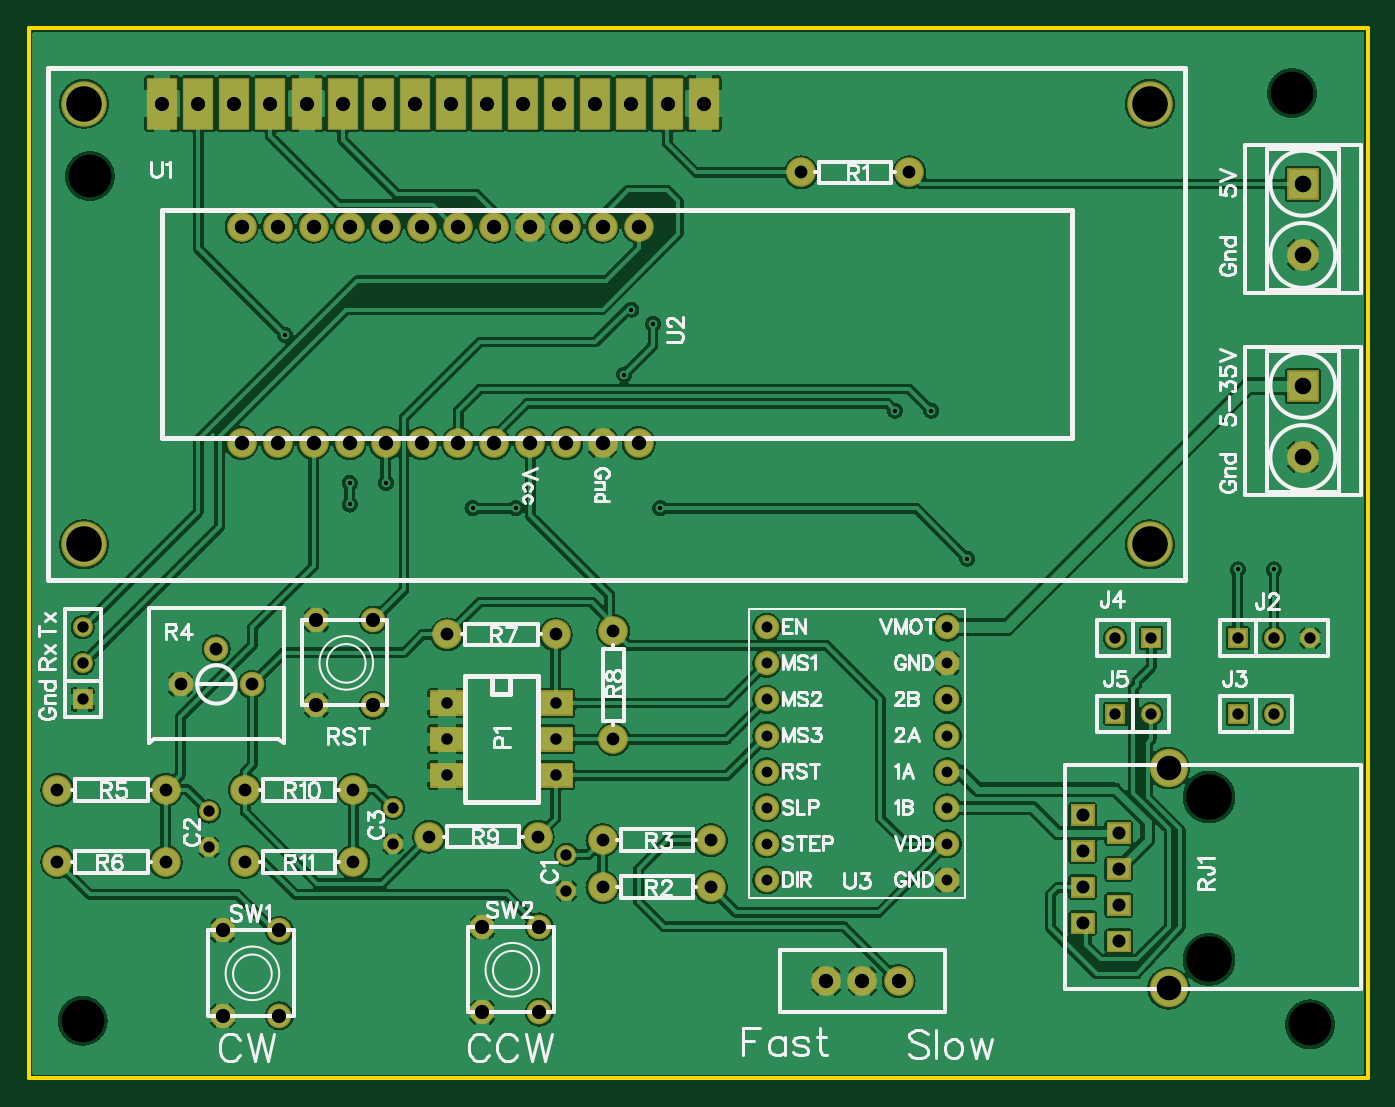
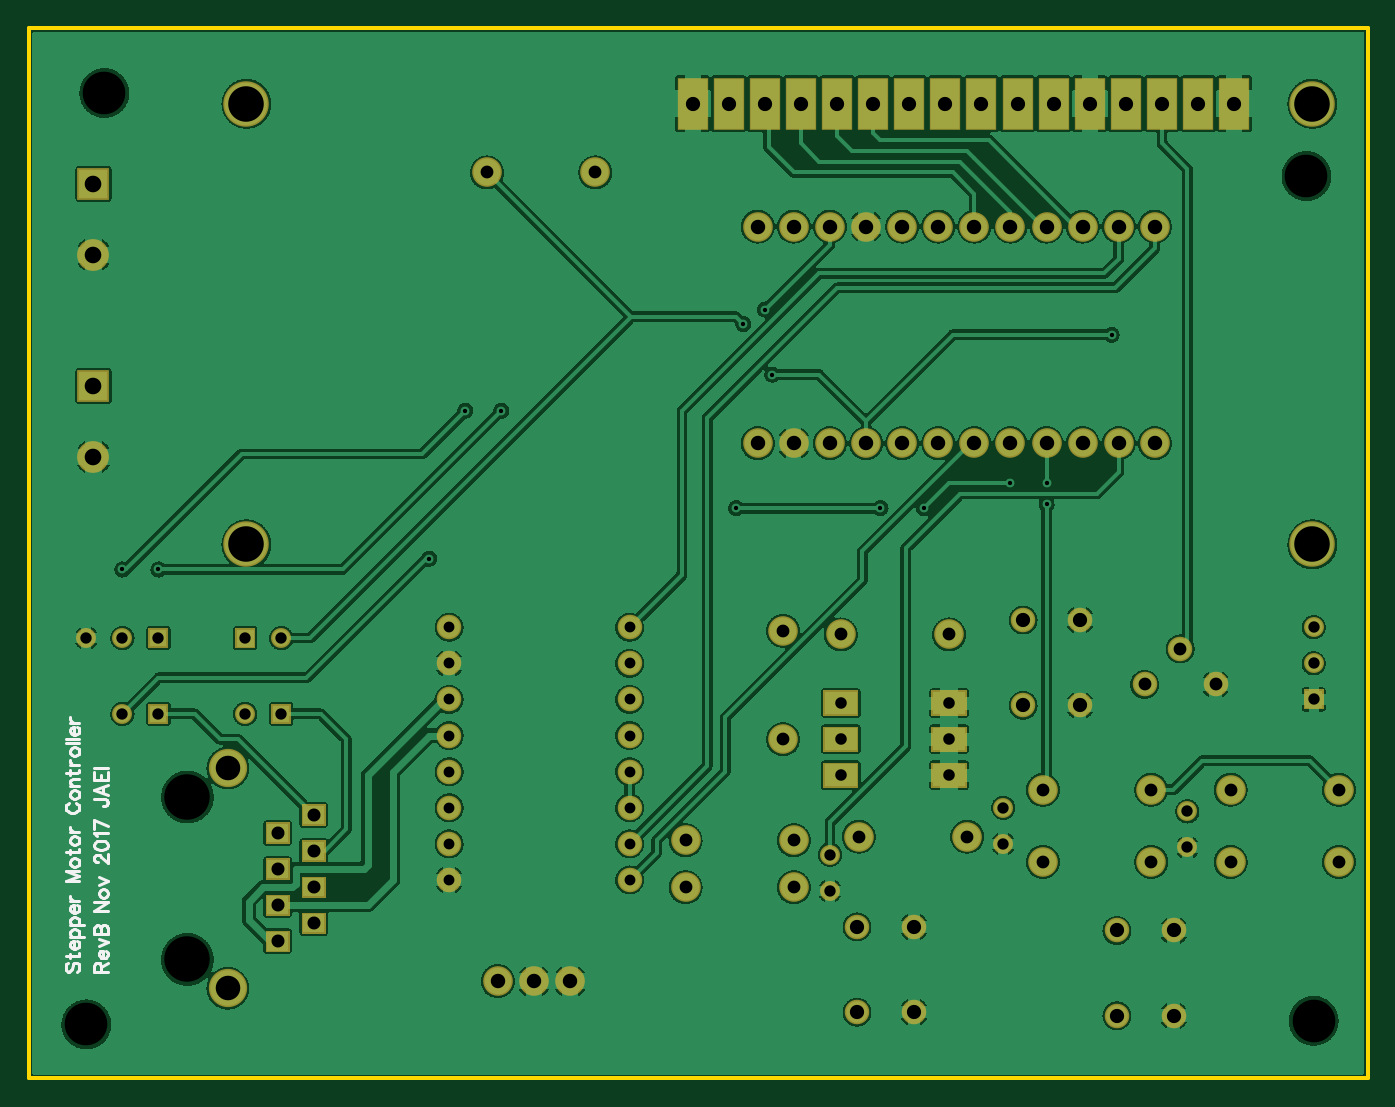
Circuit board: 9 layer files. Board 94.2 x 73.9 mm.
- outline: Gerber_BoardOutline.GKO (505 bytes)
- bottom_copper: Gerber_BottomLayer.GBL (373909 bytes)
- bottom_silk: Gerber_BottomSilkLayer.GBO (8485 bytes)
- bottom_mask: Gerber_BottomSolderMaskLayer.GBS (4932 bytes)
- drill: Gerber_Drill_NPTH.DRL (387 bytes)
- drill: Gerber_Drill_PTH.DRL (3264 bytes)
- top_copper: Gerber_TopLayer.GTL (402954 bytes)
- top_silk: Gerber_TopSilkLayer.GTO (41626 bytes)
- top_mask: Gerber_TopSolderMaskLayer.GTS (4929 bytes)

=== outline: Gerber_BoardOutline.GKO ===
G04 Layer: BoardOutline*
G04 EasyEDA v6.1.49, Fri, 31 May 2019 17:24:00 GMT*
G04 71df6b768b89431483a7d7af08236151,dc0d9e76242740cdbd9464dc56747404,10*
G04 Gerber Generator version 0.2*
G04 Scale: 100 percent, Rotated: No, Reflected: No *
G04 Dimensions in millimeters *
G04 leading zeros omitted , absolute positions ,3 integer and 3 decimal *
%FSLAX33Y33*%
%MOMM*%
G90*
G71D02*

%ADD10C,0.254000*%
G54D10*
G01X0Y73914D02*
G01X94234Y73914D01*
G01X94234Y0D01*
G01X0Y0D01*
G01X0Y73914D01*

%LPD*%
M00*
M02*

=== bottom_copper: Gerber_BottomLayer.GBL (373909 bytes, source omitted) ===
=== bottom_silk: Gerber_BottomSilkLayer.GBO (8485 bytes, source omitted) ===
=== bottom_mask: Gerber_BottomSolderMaskLayer.GBS ===
G04 Layer: BottomSolderMaskLayer*
G04 EasyEDA v6.1.49, Fri, 31 May 2019 17:24:00 GMT*
G04 71df6b768b89431483a7d7af08236151,dc0d9e76242740cdbd9464dc56747404,10*
G04 Gerber Generator version 0.2*
G04 Scale: 100 percent, Rotated: No, Reflected: No *
G04 Dimensions in millimeters *
G04 leading zeros omitted , absolute positions ,3 integer and 3 decimal *
%FSLAX33Y33*%
%MOMM*%
G90*
G71D02*

%ADD30R,1.402080X1.402080*%
%ADD31C,1.402080*%
%ADD32C,1.727200*%
%ADD33R,2.235200X2.235200*%
%ADD34C,2.235200*%
%ADD35C,2.082800*%
%ADD36R,2.202180X3.703320*%
%ADD37C,3.202940*%
%ADD39C,2.692400*%

%LPD*%
G36*
G01X3108Y25968D02*
G01X3108Y27371D01*
G01X4511Y27371D01*
G01X4511Y25968D01*
G01X3108Y25968D01*
G37*
G54D31*
G01X3810Y29210D03*
G01X3810Y31750D03*
G36*
G01X78292Y30286D02*
G01X78292Y31689D01*
G01X79695Y31689D01*
G01X79695Y30286D01*
G01X78292Y30286D01*
G37*
G01X76454Y30988D03*
G54D30*
G01X85090Y25654D03*
G54D31*
G01X87630Y25654D03*
G54D32*
G01X17653Y4414D03*
G01X17653Y10414D03*
G01X13652Y4414D03*
G01X13652Y10414D03*
G01X35941Y4668D03*
G01X35941Y10668D03*
G01X31940Y4668D03*
G01X31940Y10668D03*
G01X24257Y26258D03*
G01X24257Y32258D03*
G01X20256Y26258D03*
G01X20256Y32258D03*
G54D33*
G01X89662Y48717D03*
G54D34*
G01X89662Y43738D03*
G54D35*
G01X56134Y6858D03*
G01X58674Y6858D03*
G01X61214Y6858D03*
G54D33*
G01X89662Y62941D03*
G54D34*
G01X89662Y57962D03*
G54D36*
G01X29723Y68585D03*
G01X32263Y68585D03*
G01X37343Y68585D03*
G01X34803Y68585D03*
G01X44963Y68585D03*
G01X47503Y68585D03*
G01X42423Y68585D03*
G01X39883Y68585D03*
G01X19563Y68585D03*
G01X22103Y68585D03*
G01X27183Y68585D03*
G01X24643Y68585D03*
G01X14483Y68585D03*
G01X17023Y68585D03*
G01X11943Y68585D03*
G54D37*
G01X3901Y68585D03*
G01X3901Y37586D03*
G01X78902Y37586D03*
G01X78902Y68585D03*
G54D36*
G01X9403Y68585D03*
G54D35*
G01X42926Y59944D03*
G01X40386Y59944D03*
G01X37846Y59944D03*
G01X35306Y59944D03*
G01X32766Y59944D03*
G01X30226Y59944D03*
G01X27686Y59944D03*
G01X25146Y59944D03*
G01X22606Y59944D03*
G01X20066Y59944D03*
G01X17526Y59944D03*
G01X14986Y59944D03*
G01X14986Y44704D03*
G01X17526Y44704D03*
G01X20066Y44704D03*
G01X22606Y44704D03*
G01X25146Y44704D03*
G01X27686Y44704D03*
G01X30226Y44704D03*
G01X32766Y44704D03*
G01X35306Y44704D03*
G01X37846Y44704D03*
G01X40386Y44704D03*
G01X42926Y44704D03*
G54D32*
G01X64643Y26670D03*
G01X64643Y29210D03*
G01X64643Y31750D03*
G01X64643Y24130D03*
G01X64643Y21590D03*
G01X64643Y19050D03*
G01X64643Y16510D03*
G01X64643Y13970D03*
G01X51943Y13970D03*
G01X51943Y16510D03*
G01X51943Y19050D03*
G01X51943Y21590D03*
G01X51943Y24130D03*
G01X51943Y26670D03*
G01X51943Y29210D03*
G01X51943Y31750D03*
G36*
G01X75857Y8902D02*
G01X75857Y10401D01*
G01X77558Y10401D01*
G01X77558Y8902D01*
G01X75857Y8902D01*
G37*
G36*
G01X73317Y10172D02*
G01X73317Y11671D01*
G01X75018Y11671D01*
G01X75018Y10172D01*
G01X73317Y10172D01*
G37*
G36*
G01X75857Y11442D02*
G01X75857Y12941D01*
G01X77558Y12941D01*
G01X77558Y11442D01*
G01X75857Y11442D01*
G37*
G36*
G01X73317Y12712D02*
G01X73317Y14211D01*
G01X75018Y14211D01*
G01X75018Y12712D01*
G01X73317Y12712D01*
G37*
G36*
G01X75857Y13982D02*
G01X75857Y15481D01*
G01X77558Y15481D01*
G01X77558Y13982D01*
G01X75857Y13982D01*
G37*
G36*
G01X73317Y15252D02*
G01X73317Y16751D01*
G01X75018Y16751D01*
G01X75018Y15252D01*
G01X73317Y15252D01*
G37*
G36*
G01X75857Y16522D02*
G01X75857Y18021D01*
G01X77558Y18021D01*
G01X77558Y16522D01*
G01X75857Y16522D01*
G37*
G36*
G01X73317Y17792D02*
G01X73317Y19291D01*
G01X75018Y19291D01*
G01X75018Y17792D01*
G01X73317Y17792D01*
G37*
G54D39*
G01X80213Y6350D03*
G01X80213Y21844D03*
G54D31*
G01X37846Y15748D03*
G01X37846Y13208D03*
G01X12700Y18796D03*
G01X12700Y16256D03*
G54D35*
G01X61976Y63754D03*
G01X54356Y63754D03*
G01X40386Y13462D03*
G01X48006Y13462D03*
G54D30*
G01X85090Y30988D03*
G54D31*
G01X87630Y30988D03*
G01X90170Y30988D03*
G01X25654Y19050D03*
G01X25654Y16510D03*
G54D35*
G01X40386Y16764D03*
G01X48006Y16764D03*
G54D30*
G01X76454Y25654D03*
G54D31*
G01X78994Y25654D03*
G36*
G01X28219Y25527D02*
G01X28219Y27305D01*
G01X30708Y27305D01*
G01X30708Y25527D01*
G01X28219Y25527D01*
G37*
G36*
G01X28219Y22987D02*
G01X28219Y24765D01*
G01X30708Y24765D01*
G01X30708Y22987D01*
G01X28219Y22987D01*
G37*
G36*
G01X28219Y20447D02*
G01X28219Y22225D01*
G01X30708Y22225D01*
G01X30708Y20447D01*
G01X28219Y20447D01*
G37*
G36*
G01X35839Y20447D02*
G01X35839Y22225D01*
G01X38328Y22225D01*
G01X38328Y20447D01*
G01X35839Y20447D01*
G37*
G36*
G01X35839Y22987D02*
G01X35839Y24765D01*
G01X38328Y24765D01*
G01X38328Y22987D01*
G01X35839Y22987D01*
G37*
G36*
G01X35839Y25527D02*
G01X35839Y27305D01*
G01X38328Y27305D01*
G01X38328Y25527D01*
G01X35839Y25527D01*
G37*
G54D32*
G01X13208Y30226D03*
G01X15709Y27726D03*
G01X10708Y27726D03*
G54D35*
G01X9652Y20320D03*
G01X2032Y20320D03*
G01X2032Y15240D03*
G01X9652Y15240D03*
G01X37084Y31242D03*
G01X29464Y31242D03*
G01X41148Y23876D03*
G01X41148Y31496D03*
G01X28194Y17018D03*
G01X35814Y17018D03*
G01X22860Y20320D03*
G01X15240Y20320D03*
G01X22860Y15240D03*
G01X15240Y15240D03*
M00*
M02*

=== drill: Gerber_Drill_NPTH.DRL (387 bytes, source withheld) ===
=== drill: Gerber_Drill_PTH.DRL (3264 bytes, source withheld) ===
=== top_copper: Gerber_TopLayer.GTL (402954 bytes, source omitted) ===
=== top_silk: Gerber_TopSilkLayer.GTO (41626 bytes, source omitted) ===
=== top_mask: Gerber_TopSolderMaskLayer.GTS ===
G04 Layer: TopSolderMaskLayer*
G04 EasyEDA v6.1.49, Fri, 31 May 2019 17:24:00 GMT*
G04 71df6b768b89431483a7d7af08236151,dc0d9e76242740cdbd9464dc56747404,10*
G04 Gerber Generator version 0.2*
G04 Scale: 100 percent, Rotated: No, Reflected: No *
G04 Dimensions in millimeters *
G04 leading zeros omitted , absolute positions ,3 integer and 3 decimal *
%FSLAX33Y33*%
%MOMM*%
G90*
G71D02*

%ADD30R,1.402080X1.402080*%
%ADD31C,1.402080*%
%ADD32C,1.727200*%
%ADD33R,2.235200X2.235200*%
%ADD34C,2.235200*%
%ADD35C,2.082800*%
%ADD36R,2.202180X3.703320*%
%ADD37C,3.202940*%
%ADD39C,2.692400*%

%LPD*%
G36*
G01X3108Y25968D02*
G01X3108Y27371D01*
G01X4511Y27371D01*
G01X4511Y25968D01*
G01X3108Y25968D01*
G37*
G54D31*
G01X3810Y29210D03*
G01X3810Y31750D03*
G36*
G01X78292Y30286D02*
G01X78292Y31689D01*
G01X79695Y31689D01*
G01X79695Y30286D01*
G01X78292Y30286D01*
G37*
G01X76454Y30988D03*
G54D30*
G01X85090Y25654D03*
G54D31*
G01X87630Y25654D03*
G54D32*
G01X17653Y4414D03*
G01X17653Y10414D03*
G01X13652Y4414D03*
G01X13652Y10414D03*
G01X35941Y4668D03*
G01X35941Y10668D03*
G01X31940Y4668D03*
G01X31940Y10668D03*
G01X24257Y26258D03*
G01X24257Y32258D03*
G01X20256Y26258D03*
G01X20256Y32258D03*
G54D33*
G01X89662Y48717D03*
G54D34*
G01X89662Y43738D03*
G54D35*
G01X56134Y6858D03*
G01X58674Y6858D03*
G01X61214Y6858D03*
G54D33*
G01X89662Y62941D03*
G54D34*
G01X89662Y57962D03*
G54D36*
G01X29723Y68585D03*
G01X32263Y68585D03*
G01X37343Y68585D03*
G01X34803Y68585D03*
G01X44963Y68585D03*
G01X47503Y68585D03*
G01X42423Y68585D03*
G01X39883Y68585D03*
G01X19563Y68585D03*
G01X22103Y68585D03*
G01X27183Y68585D03*
G01X24643Y68585D03*
G01X14483Y68585D03*
G01X17023Y68585D03*
G01X11943Y68585D03*
G54D37*
G01X3901Y68585D03*
G01X3901Y37586D03*
G01X78902Y37586D03*
G01X78902Y68585D03*
G54D36*
G01X9403Y68585D03*
G54D35*
G01X42926Y59944D03*
G01X40386Y59944D03*
G01X37846Y59944D03*
G01X35306Y59944D03*
G01X32766Y59944D03*
G01X30226Y59944D03*
G01X27686Y59944D03*
G01X25146Y59944D03*
G01X22606Y59944D03*
G01X20066Y59944D03*
G01X17526Y59944D03*
G01X14986Y59944D03*
G01X14986Y44704D03*
G01X17526Y44704D03*
G01X20066Y44704D03*
G01X22606Y44704D03*
G01X25146Y44704D03*
G01X27686Y44704D03*
G01X30226Y44704D03*
G01X32766Y44704D03*
G01X35306Y44704D03*
G01X37846Y44704D03*
G01X40386Y44704D03*
G01X42926Y44704D03*
G54D32*
G01X64643Y26670D03*
G01X64643Y29210D03*
G01X64643Y31750D03*
G01X64643Y24130D03*
G01X64643Y21590D03*
G01X64643Y19050D03*
G01X64643Y16510D03*
G01X64643Y13970D03*
G01X51943Y13970D03*
G01X51943Y16510D03*
G01X51943Y19050D03*
G01X51943Y21590D03*
G01X51943Y24130D03*
G01X51943Y26670D03*
G01X51943Y29210D03*
G01X51943Y31750D03*
G36*
G01X75857Y8902D02*
G01X75857Y10401D01*
G01X77558Y10401D01*
G01X77558Y8902D01*
G01X75857Y8902D01*
G37*
G36*
G01X73317Y10172D02*
G01X73317Y11671D01*
G01X75018Y11671D01*
G01X75018Y10172D01*
G01X73317Y10172D01*
G37*
G36*
G01X75857Y11442D02*
G01X75857Y12941D01*
G01X77558Y12941D01*
G01X77558Y11442D01*
G01X75857Y11442D01*
G37*
G36*
G01X73317Y12712D02*
G01X73317Y14211D01*
G01X75018Y14211D01*
G01X75018Y12712D01*
G01X73317Y12712D01*
G37*
G36*
G01X75857Y13982D02*
G01X75857Y15481D01*
G01X77558Y15481D01*
G01X77558Y13982D01*
G01X75857Y13982D01*
G37*
G36*
G01X73317Y15252D02*
G01X73317Y16751D01*
G01X75018Y16751D01*
G01X75018Y15252D01*
G01X73317Y15252D01*
G37*
G36*
G01X75857Y16522D02*
G01X75857Y18021D01*
G01X77558Y18021D01*
G01X77558Y16522D01*
G01X75857Y16522D01*
G37*
G36*
G01X73317Y17792D02*
G01X73317Y19291D01*
G01X75018Y19291D01*
G01X75018Y17792D01*
G01X73317Y17792D01*
G37*
G54D39*
G01X80213Y6350D03*
G01X80213Y21844D03*
G54D31*
G01X37846Y15748D03*
G01X37846Y13208D03*
G01X12700Y18796D03*
G01X12700Y16256D03*
G54D35*
G01X61976Y63754D03*
G01X54356Y63754D03*
G01X40386Y13462D03*
G01X48006Y13462D03*
G54D30*
G01X85090Y30988D03*
G54D31*
G01X87630Y30988D03*
G01X90170Y30988D03*
G01X25654Y19050D03*
G01X25654Y16510D03*
G54D35*
G01X40386Y16764D03*
G01X48006Y16764D03*
G54D30*
G01X76454Y25654D03*
G54D31*
G01X78994Y25654D03*
G36*
G01X28219Y25527D02*
G01X28219Y27305D01*
G01X30708Y27305D01*
G01X30708Y25527D01*
G01X28219Y25527D01*
G37*
G36*
G01X28219Y22987D02*
G01X28219Y24765D01*
G01X30708Y24765D01*
G01X30708Y22987D01*
G01X28219Y22987D01*
G37*
G36*
G01X28219Y20447D02*
G01X28219Y22225D01*
G01X30708Y22225D01*
G01X30708Y20447D01*
G01X28219Y20447D01*
G37*
G36*
G01X35839Y20447D02*
G01X35839Y22225D01*
G01X38328Y22225D01*
G01X38328Y20447D01*
G01X35839Y20447D01*
G37*
G36*
G01X35839Y22987D02*
G01X35839Y24765D01*
G01X38328Y24765D01*
G01X38328Y22987D01*
G01X35839Y22987D01*
G37*
G36*
G01X35839Y25527D02*
G01X35839Y27305D01*
G01X38328Y27305D01*
G01X38328Y25527D01*
G01X35839Y25527D01*
G37*
G54D32*
G01X13208Y30226D03*
G01X15709Y27726D03*
G01X10708Y27726D03*
G54D35*
G01X9652Y20320D03*
G01X2032Y20320D03*
G01X2032Y15240D03*
G01X9652Y15240D03*
G01X37084Y31242D03*
G01X29464Y31242D03*
G01X41148Y23876D03*
G01X41148Y31496D03*
G01X28194Y17018D03*
G01X35814Y17018D03*
G01X22860Y20320D03*
G01X15240Y20320D03*
G01X22860Y15240D03*
G01X15240Y15240D03*
M00*
M02*

